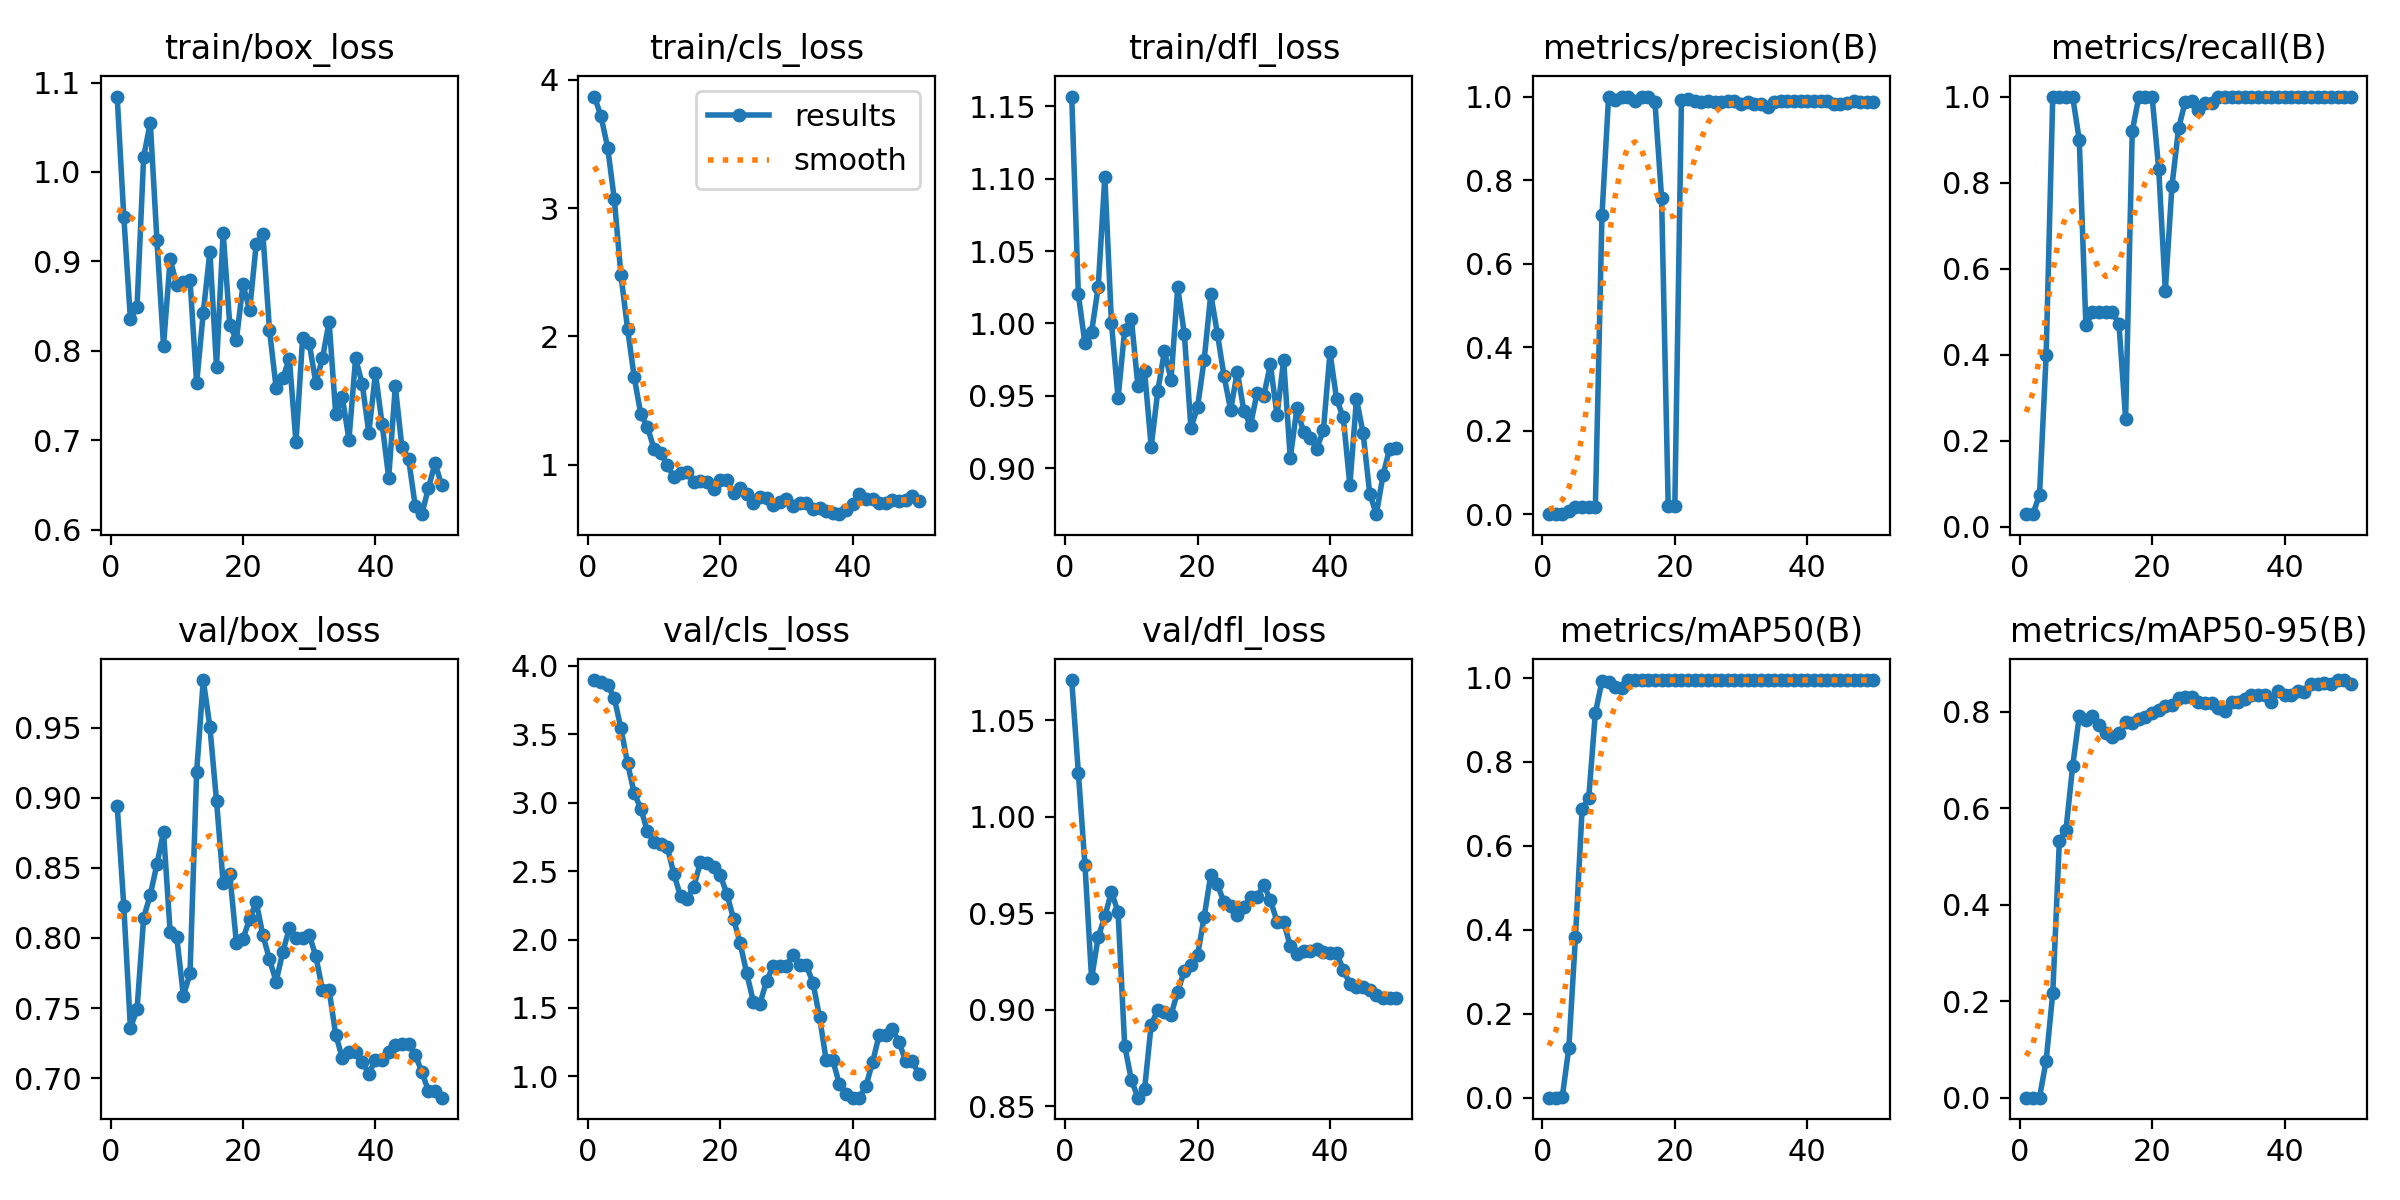

The file beside this chart, header and first rows:
epoch, time, train/box_loss, train/cls_loss, train/dfl_loss, metrics/precision(B), metrics/recall(B), metrics/mAP50(B), metrics/mAP50-95(B), val/box_loss, val/cls_loss, val/dfl_loss, lr/pg0, lr/pg1, lr/pg2
1, 2.775, 1.084, 3.868, 1.157, 0.00051, 0.02941, 0.0003, 3e-05, 0.8944, 3.896, 1.071, 2.222e-05, 2.222e-05, 2.222e-05
2, 5.419, 0.9502, 3.713, 1.02, 0.00051, 0.02941, 0.00027, 3e-05, 0.8227, 3.881, 1.023, 5.44501e-05, 5.44501e-05, 5.44501e-05
3, 8.038, 0.8352, 3.469, 0.9862, 0.00158, 0.07487, 0.00088, 0.00035, 0.7358, 3.857, 0.975, 8.53604e-05, 8.53604e-05, 8.53604e-05
4, 10.67, 0.8492, 3.068, 0.9941, 0.00696, 0.3984, 0.1197, 0.07674, 0.7491, 3.764, 0.9162, 0.000115, 0.000115, 0.000115
5, 13.34, 1.017, 2.478, 1.025, 0.01788, 1, 0.3841, 0.2166, 0.8145, 3.543, 0.9377, 0.0001432, 0.0001432, 0.0001432
6, 15.95, 1.055, 2.061, 1.101, 0.01757, 1, 0.6875, 0.5323, 0.8308, 3.288, 0.9483, 0.0001702, 0.0001702, 0.0001702
7, 18.67, 0.9241, 1.684, 1, 0.01707, 1, 0.7144, 0.5558, 0.8525, 3.07, 0.9612, 0.0001958, 0.0001958, 0.0001958
8, 21.4, 0.8059, 1.395, 0.9485, 0.01658, 1, 0.9162, 0.6868, 0.8757, 2.957, 0.9505, 0.0002201, 0.0002201, 0.0002201
9, 24.28, 0.9022, 1.297, 0.9956, 0.7154, 0.8993, 0.9926, 0.7905, 0.8042, 2.79, 0.8813, 0.0002431, 0.0002431, 0.0002431
10, 27.2, 0.8737, 1.124, 1.003, 1, 0.4681, 0.9913, 0.7828, 0.8005, 2.711, 0.8636, 0.0002648, 0.0002648, 0.0002648
11, 30.06, 0.8769, 1.094, 0.9567, 0.9916, 0.5, 0.9781, 0.7913, 0.7588, 2.7, 0.8543, 0.0002851, 0.0002851, 0.0002851
12, 32.83, 0.879, 0.9988, 0.967, 0.9992, 0.5, 0.9762, 0.7725, 0.7747, 2.673, 0.8586, 0.0003042, 0.0003042, 0.0003042
13, 35.61, 0.7637, 0.9045, 0.9147, 0.9997, 0.5, 0.995, 0.7563, 0.9183, 2.479, 0.8922, 0.0003219, 0.0003219, 0.0003219
14, 38.31, 0.8429, 0.9407, 0.9534, 0.9893, 0.5, 0.995, 0.7483, 0.9839, 2.315, 0.8998, 0.0003383, 0.0003383, 0.0003383
15, 41.11, 0.9109, 0.9469, 0.9809, 1, 0.4705, 0.995, 0.7555, 0.9506, 2.298, 0.8989, 0.0003533, 0.0003533, 0.0003533
16, 43.83, 0.7824, 0.8661, 0.9611, 1, 0.2514, 0.995, 0.779, 0.8977, 2.386, 0.8973, 0.0003671, 0.0003671, 0.0003671
17, 46.75, 0.9321, 0.878, 1.025, 0.9861, 0.919, 0.995, 0.7769, 0.8395, 2.563, 0.9093, 0.0003795, 0.0003795, 0.0003795
18, 49.51, 0.8294, 0.8706, 0.9929, 0.7577, 1, 0.995, 0.7851, 0.8459, 2.557, 0.9199, 0.0003906, 0.0003906, 0.0003906
19, 52.3, 0.8122, 0.8156, 0.9279, 0.0205, 1, 0.995, 0.7888, 0.7965, 2.527, 0.9231, 0.0004004, 0.0004004, 0.0004004
20, 55.14, 0.8743, 0.8795, 0.9422, 0.02067, 1, 0.995, 0.7972, 0.7994, 2.47, 0.9282, 0.0004089, 0.0004089, 0.0004089
21, 57.99, 0.8455, 0.8816, 0.975, 0.9913, 0.8316, 0.995, 0.8043, 0.8136, 2.333, 0.9482, 0.000416, 0.000416, 0.000416
22, 60.72, 0.9196, 0.7831, 1.02, 0.9944, 0.5487, 0.995, 0.8115, 0.8255, 2.152, 0.9699, 0.0004219, 0.0004219, 0.0004219
23, 63.53, 0.9311, 0.8175, 0.9928, 0.9888, 0.7924, 0.995, 0.8147, 0.8021, 1.973, 0.9649, 0.0004264, 0.0004264, 0.0004264
24, 66.37, 0.8233, 0.7701, 0.9636, 0.9869, 0.9262, 0.995, 0.8282, 0.7848, 1.753, 0.9557, 0.0004296, 0.0004296, 0.0004296
25, 69.23, 0.7589, 0.7001, 0.9402, 0.9905, 0.9882, 0.995, 0.8309, 0.7688, 1.545, 0.9536, 0.0004315, 0.0004315, 0.0004315
26, 72.11, 0.7693, 0.7487, 0.9667, 0.9875, 0.9902, 0.995, 0.8301, 0.7899, 1.532, 0.949, 0.000432, 0.000432, 0.000432
27, 74.95, 0.7913, 0.743, 0.9394, 0.9864, 0.9682, 0.995, 0.8207, 0.8068, 1.699, 0.9533, 0.0004312, 0.0004312, 0.0004312
28, 77.96, 0.6978, 0.6866, 0.9298, 0.9893, 0.9839, 0.995, 0.8178, 0.8002, 1.808, 0.9587, 0.0004292, 0.0004292, 0.0004292
29, 80.89, 0.8139, 0.7137, 0.9523, 0.9893, 0.9839, 0.995, 0.8178, 0.8002, 1.808, 0.9587, 0.0004258, 0.0004258, 0.0004258
30, 83.92, 0.8086, 0.7325, 0.9499, 0.9811, 1, 0.995, 0.8079, 0.8023, 1.81, 0.9647, 0.000421, 0.000421, 0.000421
31, 86.78, 0.7642, 0.6804, 0.9718, 0.9872, 1, 0.995, 0.8017, 0.7869, 1.888, 0.9568, 0.000415, 0.000415, 0.000415
32, 89.64, 0.7917, 0.7001, 0.9366, 0.9813, 1, 0.995, 0.8207, 0.7629, 1.81, 0.9457, 0.0004076, 0.0004076, 0.0004076
33, 92.46, 0.8327, 0.7023, 0.9745, 0.9813, 1, 0.995, 0.8207, 0.7629, 1.81, 0.9457, 0.0003989, 0.0003989, 0.0003989
34, 95.37, 0.7294, 0.6582, 0.9069, 0.9746, 1, 0.995, 0.8257, 0.7311, 1.684, 0.9328, 0.0003851, 0.0003851, 0.0003851
35, 98.31, 0.748, 0.6627, 0.9413, 0.9869, 1, 0.995, 0.835, 0.7143, 1.431, 0.9286, 0.0003631, 0.0003631, 0.0003631
36, 101.2, 0.7009, 0.6396, 0.9251, 0.9904, 1, 0.995, 0.8358, 0.7186, 1.116, 0.9304, 0.0003411, 0.0003411, 0.0003411
37, 104, 0.7916, 0.6257, 0.9211, 0.9904, 1, 0.995, 0.8358, 0.7186, 1.116, 0.9304, 0.0003191, 0.0003191, 0.0003191
38, 106.9, 0.7631, 0.6165, 0.9135, 0.9889, 1, 0.995, 0.8209, 0.7117, 0.9406, 0.9314, 0.0002971, 0.0002971, 0.0002971
39, 109.8, 0.7084, 0.6473, 0.9264, 0.9886, 1, 0.995, 0.8433, 0.7032, 0.87, 0.9297, 0.0002751, 0.0002751, 0.0002751
40, 112.7, 0.7749, 0.6961, 0.98, 0.9886, 1, 0.995, 0.834, 0.7132, 0.8442, 0.9293, 0.0002531, 0.0002531, 0.0002531
41, 115.5, 0.7186, 0.7738, 0.9475, 0.9886, 1, 0.995, 0.834, 0.7132, 0.8442, 0.9293, 0.0002311, 0.0002311, 0.0002311
42, 118.7, 0.6583, 0.7359, 0.9351, 0.9899, 1, 0.995, 0.8435, 0.7185, 0.9297, 0.9208, 0.0002091, 0.0002091, 0.0002091
43, 121.7, 0.7602, 0.7371, 0.8884, 0.9904, 1, 0.995, 0.8405, 0.7236, 1.104, 0.9133, 0.0001871, 0.0001871, 0.0001871
44, 124.5, 0.6922, 0.7006, 0.9478, 0.9811, 1, 0.995, 0.8568, 0.7243, 1.303, 0.9116, 0.0001651, 0.0001651, 0.0001651
45, 127.3, 0.6795, 0.705, 0.9242, 0.9811, 1, 0.995, 0.8568, 0.7243, 1.303, 0.9116, 0.0001431, 0.0001431, 0.0001431
46, 130.2, 0.6269, 0.727, 0.8824, 0.9836, 1, 0.995, 0.86, 0.7168, 1.345, 0.9104, 0.0001211, 0.0001211, 0.0001211
47, 133.1, 0.6174, 0.7228, 0.8682, 0.9896, 1, 0.995, 0.8583, 0.7045, 1.249, 0.9078, 9.91012e-05, 9.91012e-05, 9.91012e-05
48, 135.9, 0.6466, 0.7254, 0.895, 0.9862, 1, 0.995, 0.8659, 0.691, 1.111, 0.9061, 7.71034e-05, 7.71034e-05, 7.71034e-05
49, 138.7, 0.6747, 0.755, 0.9135, 0.9862, 1, 0.995, 0.8659, 0.691, 1.111, 0.9061, 5.51056e-05, 5.51056e-05, 5.51056e-05
50, 141.5, 0.6495, 0.7189, 0.9136, 0.9863, 1, 0.995, 0.8581, 0.6861, 1.015, 0.906, 3.31078e-05, 3.31078e-05, 3.31078e-05
